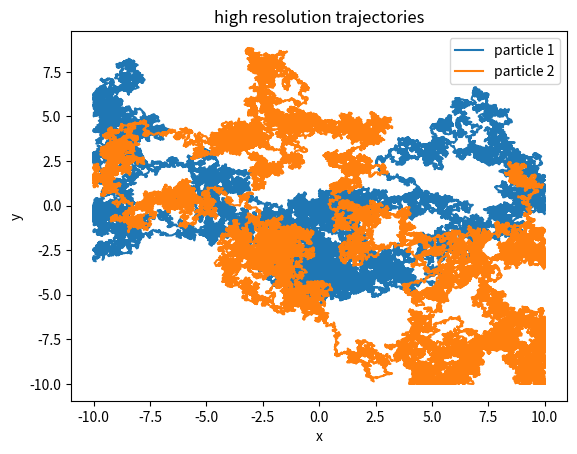
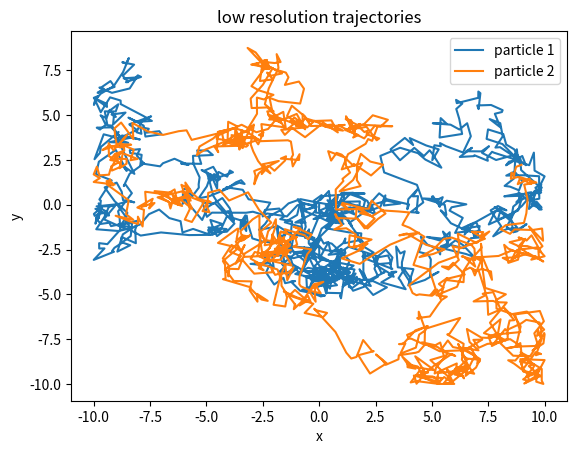

The script that saved these images, in order:
import numpy as np
import matplotlib.pyplot as plt
import argparse
import matplotlib.pyplot as plt


kT = 0.6 # Boltzmann constant kcal/mol at room temperature
frame_max = 10
frame_min = -10

# General comments:
# ==================
# Equation of Brownian dynamics for each indepndent degree of freedom
# per time step dt:
# dx = dt * D/kT * nabla(U(x)) + sqrt(2D*dt)*N(0,1)

# Please prepare a Brownian dynamics simulation of two particles that
# interact via a harmonic potential. The particles are confined to a
# 2D box of size 10x10. The particles are initialized at positions
# (0,0) and (1,0). The particles have a diffusion coefficient of 1 um^2/s.
# The harmonic potential is given by U = 0.5*k*(r-r0)^2, where k=1 kcal/mol/A^2
def harmonic_potential(r, r0, k):
    '''
    computes the harmonic potential where k=1 kT/A^2.
    @param r - the position of the particle
    @param r0 - the equilibrium position of the particle (rest length)
    @param k - the spring constant
    '''
    return 0.5 * k * (r - r0) ** 2

def harmonic_potential_derivative(r, r0, k):
    '''
    computes the derivative of the harmonic potential where k=1 kT/A^2.
    @param r - the position of the particle
    @param r0 - the equilibrium position of the particle (rest length)
    @param k - the spring constant
    '''
    return k * (r - r0)

# return the derivative of a bounded harmonic potential (i.e. a potential
# that is zero outside of a certain range)
def get_harmonic_potential_derivative_upper_bounded(r, r0, k, r_max):
    '''
    computes the derivative of the harmonic potential where k=1 kT/A^2.
    @param r - the position of the particle
    @param r0 - the equilibrium position of the particle (rest length)
    @param k - the spring constant
    @param r_min - the minimum value of the potential
    @param r_max - the maximum value of the potential
    '''
    decay_threshold = 0.5 * (r0 + r_max)
    F_decay_threshold = harmonic_potential_derivative(decay_threshold, r0, k)
    if  r > r_max:
        return 0
    elif r > decay_threshold:
        # interploate from decay threshold, where the potential is
        # F_decay_threshold to r_max, where the potential is zero
        return F_decay_threshold * (r_max - r) / (r_max - decay_threshold)
    else:
        return harmonic_potential_derivative(r, r0, k)

# Compute thh force on each particle in each time step based on the previous positions
# get the previous positions of the particles and returns dx1 and dx2
def compute_dx(dt, D, k, r0, x1, x2, upper_bounded=False, r_max=10):
    '''
    computes the change in position of the two particles based on the
    previous positions.
    @param dt - the time step
    @param D - the diffusion coefficient
    @param k - the spring constant
    @param r0 - the equilibrium position of the particle (rest length)
    @param x1 - the position of the first particle
    @param x2 - the position of the second particle
    '''
    # compute the force on each particle
    r = np.linalg.norm(x1 - x2)
    if upper_bounded:
        F_magnitude = get_harmonic_potential_derivative_upper_bounded(r, r0, k, r_max)
    else:
        F_magnitude = harmonic_potential_derivative(r, r0, k) # units of kT/A
    F1 = -F_magnitude * (x1 - x2) / r
    F2 = -F_magnitude * (x2 - x1) / r
    # compute the random forces
    rng = np.random.default_rng()
    R1 = rng.normal(0, 1, 2)
    R2 = rng.normal(0, 1, 2)
    # compute the new positions
    dx1 = dt * D / kT * F1 + np.sqrt(2 * D * dt) * R1
    dx2 = dt * D / kT * F2 + np.sqrt(2 * D * dt) * R2
    return dx1, dx2



def brownian_dynamics_2_particles(dt, k, r0, D, T, N_steps, upper_bounded=False, r_max=5):
    '''
    :param dt: the time step
    :param k: the spring constant
    :param r0: the equilibrium position of the particle (rest length)
    :param D: the diffusion coefficient
    :param T: the temperature
    :param N_steps: the number of steps
    :return: a tuple [T, X] where T is the time vector and X is the position
            matrix of the two particles, with dimensions (N_steps, 4), where
            the particle coordinates are stacked.
    '''
    # initialize the positions of the two particles
    x1 = np.array([0, 0])
    x2 = np.array([1, 0])
    # initialize the time vector
    T = np.arange(0, N_steps * dt, dt)
    # initialize the position matrix
    X = np.zeros((N_steps, 4))
    X[0,:] = np.hstack((x1, x2)) # TODO: make sure hstack is correct
    # initialize the random number generator
    rng = np.random.default_rng()
    # iterate over the time steps
    for i in range(1,N_steps):
        dx1, dx2 = compute_dx(dt, D, k, r0, X[i-1, 0:2], X[i-1, 2:4], upper_bounded, r_max)
        X[i,:] = X[i-1,:] + np.hstack((dx1, dx2))

        # update all coordinates if they are above a certain value
        X[i,:] = np.where(X[i,:] > frame_max, frame_max, X[i,:])
        X[i,:] = np.where(X[i,:] < frame_min, frame_min, X[i,:])
    return T, X

# Please plot the trajectories of the two particles.
# Please plot the distance between the two particles as a function of time.
# Please plot the potential energy of the system as a function of time.
# Please plot the probability distribution of the distance between the two
# particles at the end of the simulation.
# Please plot the probability distribution of the angle between the two
# particles at the end of the simulation.
# Please plot the probability distribution of the angle between the two
# particles at the end of the simulation, conditioned on the distance between
# the two particles being 1 um.
# Please plot the probability distribution of the angle between the two
# particles at the end of the simulation, conditioned on the distance between
# the two particles being 2 um.
def plot_trajectories(X, complicated= False, title=''):
    '''
    plots the trajectories of the two particles.
    @param T - the time vector
    @param X - the position matrix
    '''

    plt.figure()
    if complicated:
        # plot both series on the same plot
        # use a gradient of colors to show the time evolution
        for i in range(X.shape[0]):
            plt.plot(X[i, 0], X[i, 1], 'o', color=plt.cm.Blues(i / X.shape[0]))
            plt.plot(X[i, 2], X[i, 3], 'o', color=plt.cm.Reds(i / X.shape[0]))
    else:
        # plot both series on the same plot
        plt.plot(X[:, 0], X[:, 1], label='particle 1')
        plt.plot(X[:, 2], X[:, 3], label='particle 2')
    plt.title(title)
    plt.xlabel('x')
    plt.ylabel('y')
    plt.legend()
    plt.show()

# Please plot the MSD (mean squared displacement) of the two particles as a
# function of time.
def plot_MSD(T, X):
    '''
    plots the MSD (mean squared displacement) of the two particles as a
    function of time.
    @param T - the time vector
    @param X - the position matrix
    '''
    import matplotlib.pyplot as plt
    MSD1 = np.mean((X[:, 0:2] - X[0, 0:2]) ** 2, axis=1)
    MSD2 = np.mean((X[:, 2:4] - X[0, 2:4]) ** 2, axis=1)
    plt.figure()
    # plot both series on the same plot
    plt.plot(T, MSD1, label='particle 1')
    plt.plot(T, MSD2, label='particle 2')
    plt.legend()
    plt.xlabel('time [s]')
    plt.ylabel('MSD [um^2]')

import scipy.ndimage as ndimage

# plot the distance between x1 and x2 as a function of time
def plot_distance(T, X):
    '''
    plots the distance between x1 and x2 as a function of time
    @param T - the time vector
    @param X - the position matrix
    '''
    import matplotlib.pyplot as plt
    plt.figure()
    r = np.linalg.norm(X[:, 0:2] - X[:, 2:4], axis=1)
    plt.plot(T, r)
    plt.xlabel('time [s]')
    plt.ylabel('distance [um]')

# plot histogram of distance over time
def plot_distance_histogram(T, X, yscale='linear'):
    '''
    plots the histogram of distance between the two particles
    @param T - the time vector
    @param X - the position matrix
    '''
    import matplotlib.pyplot as plt
    plt.figure()
    r = np.linalg.norm(X[:, 0:2] - X[:, 2:4], axis=1)
    plt.hist(r, bins=100)
    #plot the log of the histogram
    plt.yscale(yscale)
    plt.xlabel('distance [um]')
    plt.ylabel('count')



def low_pass_filter(X, alpha):
    '''
    apply a Gaussian low-pass filter to the trajectories
    @param X - the position matrix
    @param alpha - the filter parameter
    '''
    # apply the filter to each particle separately
    X_low = np.zeros(X.shape)
    X_low[:, 0:2] = ndimage.gaussian_filter(X[:, 0:2], sigma=alpha)
    X_low[:, 2:4] = ndimage.gaussian_filter(X[:, 2:4], sigma=alpha)
    return X_low


# write a main function that generates 10000 frames of the simulation and
# plots the results
def generate_simulation(dt, k, r0, D, T, N_steps, upper_bounded):
    # set the parameters
    # run the simulation
    T, X = brownian_dynamics_2_particles(dt, k, r0, D, T, N_steps, upper_bounded)
    # apply low-pass filter to the trajectories
    for alpha in [0.1]:
        X_low = low_pass_filter(X, alpha)
        # plot the results
        # plot_trajectories(T, X_low, complicated=False)
        # plt.title('alpha = ' + str(alpha))
        # plot_distance(T, X_low)
        # plot_distance_histogram(T, X_low, yscale='linear')
        # plt.title('alpha = ' + str(alpha) + '; yscale = linear')
        # plt.show()
        # plot_distance_histogram(T, X_low, yscale='log')
        # plt.title('alpha = ' + str(alpha) + '; yscale = log')
        # plt.show()
    #plot_MSD(T, X)
    return T, X



if __name__ == '__main__':
    # add command line arguments: dt, k, r0, D, T, N_steps, upper_bounded
    parser = argparse.ArgumentParser()
    parser.add_argument('--dt', type=float, default=0.001)
    parser.add_argument('--k', type=float, default=0.1)
    parser.add_argument('--r0', type=float, default=2)
    parser.add_argument('--D', type=float, default=1)
    parser.add_argument('--T', type=float, default=1)
    parser.add_argument('--N_steps', type=int, default=100000)
    parser.add_argument('--upper_bounded', type=bool, default=True)
    parser.add_argument('--omitted_frame', type=int, default=100)
    args = parser.parse_args()
    T, X = generate_simulation(args.dt, args.k, args.r0, args.D, args.T, args.N_steps, args.upper_bounded)

    # return low resolution data, omit time steps in T and X

    T_low_resolution = T[::args.omitted_frame+1]
    X_low_resolution = X[::args.omitted_frame+1]
    T_high_resolution = T
    X_high_resolution = X

    plot_trajectories(X_high_resolution,
                      complicated=False, title='high resolution trajectories')
    plot_trajectories(X_low_resolution, complicated=False,
                      title='low resolution trajectories')

    # output the results to a npy file
    np.save('T_low_resolution.npy', T_low_resolution)
    np.save('X_low_resolution.npy', X_low_resolution)
    np.save('T_high_resolution.npy', T_high_resolution)
    np.save('X_high_resolution.npy', X_high_resolution)
